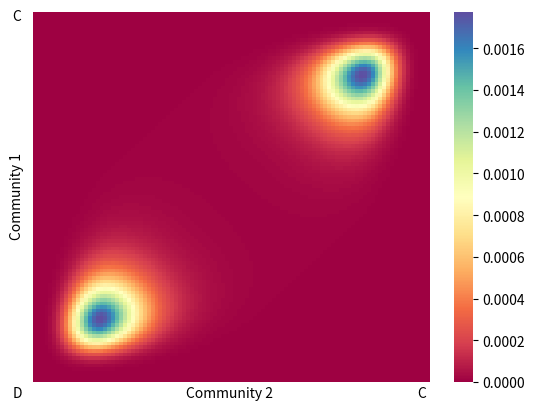
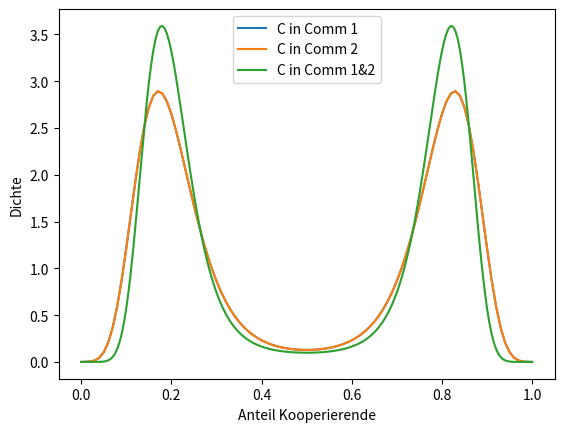
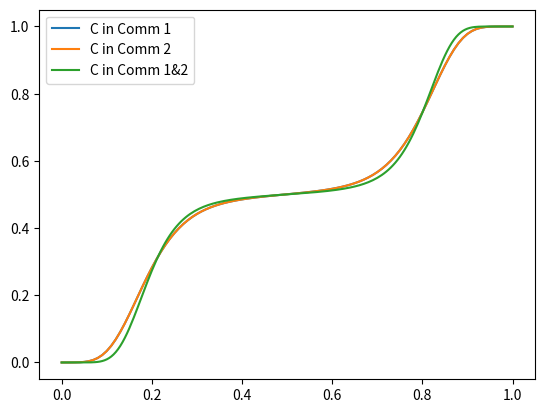

Recreate these plots in Python, in order.
# -*- coding: utf-8 -*-
'''
Berechnung der stationären Verteilung für Kooperationsspiele in mehreren Communities
Update-Regel: Logit-Regel mit Boltzmann-Funktion

Mehr als zwei Communities sind möglich, graphische Darstellung für bis zu drei Communities implementiert
'''

#%% Imports

import numpy as np
import matplotlib.pyplot as plt
import scipy.linalg as la
import scipy.sparse as spar
import seaborn as sb
import time
from sys import exit

#%% Parameter-Initialisierung

# Anzahl Strategien, nicht ändern!
n_strat = 2

# Auszahlungsparameter
par_R = np.array([6,6])  
par_S = np.array([0,0])
par_T = np.array([3,3])
par_P = np.array([3,3])
n = np.size(par_R)

# Zufallsparameter (Niedrig = Niedriger Zufallsfaktor, Hoch = Hoher Zufallsfaktor)
K_randomness = 0.35

# Größen der Population und Communities
N = 200
N_i = np.repeat(N//n, n)
#N_i = np.array([50,50,25])       #Option Custom Populationseinstellung
N = np.sum(N_i)
states = np.prod(N_i+1)

if n != N_i.size:
    print("FEHLER: Bitte die Anzahl von Auszahlungsparametern und Communities gleich wählen!")
    exit()
    
# Interaktionsparameter
param_inter = 0.05
param_intra = 0.5
par_lambda = param_inter * np.ones((n,n)) + (param_intra-param_inter) * np.eye(n)   #Matrix der Interaktionsparameter
#par_lambda = np.array([[0.5,0.05,0.1],[0.05,0.5,0.1],[0.1,0.1,0.5]])
param_total = N_i.T @ par_lambda @ N_i

if par_lambda.shape != (n,n):
    print("FEHLER: Bitte die Matrix der Interaktionsparameter passend zur Anzahl der Communities wählen!")
    exit()
    
A = np.array([[par_R, par_S], [par_T, par_P]])
A = np.transpose(A, (2,0,1))                                                        #A[i] ist die Auszahlungsmatrix von Community i
A_star = np.tile(A, n).reshape((n_strat*n,n_strat*n)) * par_lambda.repeat(2,0).repeat(2,1)      #Erweiterte und gewichtete Auszahlungsmatrix

if A.shape != (n,n_strat,n_strat):
    print("FEHLER: Bitte die Anzahl von Strategien in diesem Programm bei 2 belassen!")
    exit()


#%% Hilfsfunktionen

#Variante mit Berücksichtigung der anderen Communities
'''
def F(k,j,pi):
    new_strat = 1-(k%n_strat)
    
    return par_lambda[k//n_strat]@np.exp(pi[new_strat::n_strat]/K_randomness).T/ sum([(par_lambda[k//n_strat]@np.exp(pi[i::n_strat]/K_randomness).T) for i in range(n_strat)])
'''

#Normale Logit-Regel
def F(k,j,pi):
    new_strat = 1-(k%n_strat)
    
    return np.exp(pi[n_strat*(k//n_strat) + new_strat]/K_randomness).T/ sum([np.exp(pi[n_strat*(k//n_strat) + i]/K_randomness).T for i in range(n_strat)])

# Auszahlung der reinen Strategien gegen die aktuelle Population
def updatepi(f):     
    return 1/N*np.eye(n_strat*n)@A_star@f

# Wahrscheinlichkeit, dass jemand aus Community i (=k//2) und Strategie C (k%2==0) bzw D (k%2==1) zur anderen Strategie wechselt
def p(f,pi,k):
    i = k//n_strat
    j = n_strat*i + 1-(k%n_strat)
    lambda_i = N_i.T@par_lambda[i]
    
    prob = lambda_i * f[k] / param_total * F(k,j,pi)
    return prob

# Übergangsrate, dass jemand aus Community i (=k//2) und Strategie C (k%2==0) bzw D (k%2==1) zur anderen Strategie wechselt
def q(f,pi,k):
    return param_total * p(f,pi,k)


#%% Start der Eigenvektorberechnung

# Erstellung der Übergangsmatrix
states = np.prod(N_i+1)
Pdata = np.zeros((states,n_strat*(n_strat-1)*n+1))
Qdata = np.zeros((states,n_strat*(n_strat-1)*n+1))
offset = np.hstack((0,1,np.cumprod(N_i[n:0:-1]+1), -1, -np.cumprod(N_i[n:0:-1]+1)))

# 1: Q-Matrix
# 2: Unbereinigte Übergangsmatrix
variant = 1

start_time = time.time()

for k in range(states):
    state = np.zeros(n)
    state[0] = k//offset[n]
    for c in range(1,n):
        state[c] = (k - np.sum((state*offset[n:0:-1])[:c]))//offset[n-c]
    f = np.zeros(n_strat*n)
    f[::n_strat] = state
    f[1::n_strat] = N_i - state
    pi = updatepi(f)

    match variant:
        case 1:
            for c in range(n):
                if state[c] != 0:               # C zu D in Community c  
                    Qdata[k,n_strat*n-c] = q(f,pi,n_strat*c)
                if state[c] != N_i[c]:          # D zu C in Community c  
                    Qdata[k,n-c] = q(f,pi,n_strat*c+1)
            
            Qdata[k,0] = -sum(Qdata[k,:])
        case 2:
            for c in range(n):
                if state[c] != 0:               # C zu D in Community c  
                    Pdata[k,n_strat*n-c] = p(f,pi,n_strat*c)
                if state[c] != N_i[c]:          # D zu C in Community c  
                    Pdata[k,n-c] = p(f,pi,n_strat*c+1)
              
            Pdata[k,0] = 1 - sum(Pdata[k,:])    # Wahrscheinlichkeit Empty-Step

for c in range(n):
    Qdata[:offset[n+1+c],n+1+c] = Qdata[-offset[n+1+c]:,n+1+c]
    Pdata[:offset[n+1+c],n+1+c] = Pdata[-offset[n+1+c]:,n+1+c]

Q = spar.diags_array(Qdata.T, offsets = offset)
P = spar.diags_array(Pdata.T, offsets = offset)

# Eigenvektorberechnung
match variant:
    case 1:
        eigval, eigvec = spar.linalg.eigs(Q.T, sigma = 0, k=1)
        w1 = np.real(eigvec).T[0]
        w1 = w1/sum(w1)
        dist = w1.reshape(N_i+1)
        # Bei 2-dimensionaler Randverteilung: Flip bei erster Dimension, die angezeigt wird!

    case 2:
        eigval, eigvec = spar.linalg.eigs(P.T, sigma = 1, k=1)
        w2 = np.real(eigvec).T[0]
        w2 = w2/sum(w2)
        
        dist = w2.reshape(N_i+1)
        
end_time = time.time()
print(variant, end_time - start_time)
#%% Heatmaps

if n==2:
    sb.heatmap(np.flip(dist,0), cmap = "Spectral", yticklabels = False, xticklabels = False)
    #plt.title(f'Absorptionswahrscheinlichkeit für Kooperation für P={par_P},R={par_R}, S={par_S}, T={par_T}, lambda_ii = {param_intra}, lambda_ij = {param_inter}', pad = 20)
    plt.text(-0.04*N_i[1],0.01*N_i[0],"C", va = 'center', ha = 'center')
    plt.text(-0.04*N_i[1], 1.04*N_i[0], "D", va = 'center', ha = 'center')
    plt.text(0.99*N_i[1],1.04*N_i[0],"C", va = 'center', ha = 'center')
    plt.text(-0.04*N_i[1], 0.5*N_i[0], "Community 1", rotation = 90, ha = 'center', va = 'center')
    plt.text(0.5*N_i[1], 1.04*N_i[0], "Community 2", va = 'center', ha = 'center')
    plt.show()     
    

if n==3:
    # Zweidimensionale Randverteilung bedingt auf N_3C = i
    for i in range(20):
        sb.heatmap(np.flip(dist[:,:,i],0), cmap = "Spectral", yticklabels = False, xticklabels = False)
        #plt.title(f'Absorptionswahrscheinlichkeit für Kooperation für P={par_P},R={par_R}, S={par_S}, T={par_T}, lambda_ii = {param_intra}, lambda_ij = {param_inter}', pad = 20)
        plt.text(-0.04*N_i[1],0.01*N_i[0],"C", va = 'center', ha = 'center')
        plt.text(-0.04*N_i[1], 1.04*N_i[0], "D", va = 'center', ha = 'center')
        plt.text(0.99*N_i[1],1.04*N_i[0],"C", va = 'center', ha = 'center')
        plt.text(-0.04*N_i[1], 0.5*N_i[0], "Community 1", rotation = 90, ha = 'center', va = 'center')
        plt.text(0.5*N_i[1], 1.04*N_i[0], "Community 2", va = 'center', ha = 'center')
        plt.show() 
    
    # Zweidimensionale Randverteilung
    dist01 = np.sum(dist, 2)
    sb.heatmap(np.flip(dist01,0), cmap = "Spectral", yticklabels = False, xticklabels = False)
    #plt.title(f'Absorptionswahrscheinlichkeit für Kooperation für P={par_P},R={par_R}, S={par_S}, T={par_T}, lambda_ii = {param_intra}, lambda_ij = {param_inter}', pad = 20)
    plt.text(-0.04*N_i[1],0.01*N_i[0],"C", va = 'center', ha = 'center')
    plt.text(-0.04*N_i[1], 1.04*N_i[0], "D", va = 'center', ha = 'center')
    plt.text(0.99*N_i[1],1.04*N_i[0],"C", va = 'center', ha = 'center')
    plt.text(-0.04*N_i[1], 0.5*N_i[0], "Community 1", rotation = 90, ha = 'center', va = 'center')
    plt.text(0.5*N_i[1], 1.04*N_i[0], "Community 2", va = 'center', ha = 'center')
    plt.show()  
    

#%% Dichten und Verteilungsfunktionen
    
if n==1:
    plt.plot(np.linspace(0,1,N+1), dist)
    plt.xlabel('Anteil Kooperierende')
    plt.ylabel('Dichte', rotation = 90)
    plt.legend(['C in Comm 1', 'C in Comm 2', 'C in Comm 1&2'])
    plt.show()

    
if n==2:
    dist1 = np.sum(dist,1)
    dist2 = np.sum(dist,0)
    dist12 = np.zeros(N+1)
    for i in range(N+1):
        dist12[i] = np.trace(np.flip(dist,0),offset = -N_i[0]+i)
    plt.plot(np.linspace(0,1,N_i[0]+1),dist1*(N_i[0]+1))
    plt.plot(np.linspace(0,1,N_i[1]+1),dist2*(N_i[1]+1))
    plt.plot(np.linspace(0,1,N+1),dist12*(N+1))
    plt.xlabel('Anteil Kooperierende')
    plt.ylabel('Dichte', rotation = 90)
    plt.legend(['C in Comm 1', 'C in Comm 2', 'C in Comm 1&2'])
    #plt.title('Randverteilungen (Zähldichte) der Communities')
    plt.show()
    
    plt.plot(np.linspace(0,1,N_i[0]+1),np.cumsum(dist1))
    plt.plot(np.linspace(0,1,N_i[1]+1),np.cumsum(dist2))
    plt.plot(np.linspace(0,1,N+1),np.cumsum(dist12))
    plt.legend(['C in Comm 1', 'C in Comm 2', 'C in Comm 1&2'])
    #plt.title('Randverteilungen (Zähldichte) der Communities')
    plt.show()
    
if n==3:
    dist1 = np.sum(np.sum(dist,2),1)
    dist2 = np.sum(np.sum(dist,2),0)
    dist3 = np.sum(np.sum(dist,1),0)
    dist12 = np.zeros(np.sum(N_i[:2])+1)
    for i in range(np.sum(N_i[:2])+1):
        dist12[i] = np.trace(np.flip(dist01,0),offset = -N_i[0]+i)
    plt.plot(np.linspace(0,1,N_i[0]+1),dist1*(N_i[0]+1))
    plt.plot(np.linspace(0,1,N_i[1]+1),dist2*(N_i[1]+1))
    plt.plot(np.linspace(0,1,N_i[2]+1),dist3*(N_i[2]+1))
    plt.plot(np.linspace(0,1,np.sum(N_i[:2])+1), dist12*(np.sum(N_i[:2])+1))
    plt.legend(['C in Comm 1', 'C in Comm 2', 'C in Comm 3', 'C in Comm 1&2'])
    #plt.title('Randverteilungen (Zähldichte) der Communities')
    plt.show()
    
    plt.plot(np.linspace(0,1,N_i[0]+1),np.cumsum(dist1))
    plt.plot(np.linspace(0,1,N_i[1]+1),np.cumsum(dist2))
    #plt.plot(np.linspace(0,1,N_i[2]+1),np.cumsum(dist3))
    plt.plot(np.linspace(0,1,np.sum(N_i[:2])+1), np.cumsum(dist12))
    plt.legend(['C in Comm 1', 'C in Comm 2', 'C in Comm 1&2'])
    #plt.title('Randverteilung (Verteilungsfunktion) der Communities')
    plt.show()
    
    
